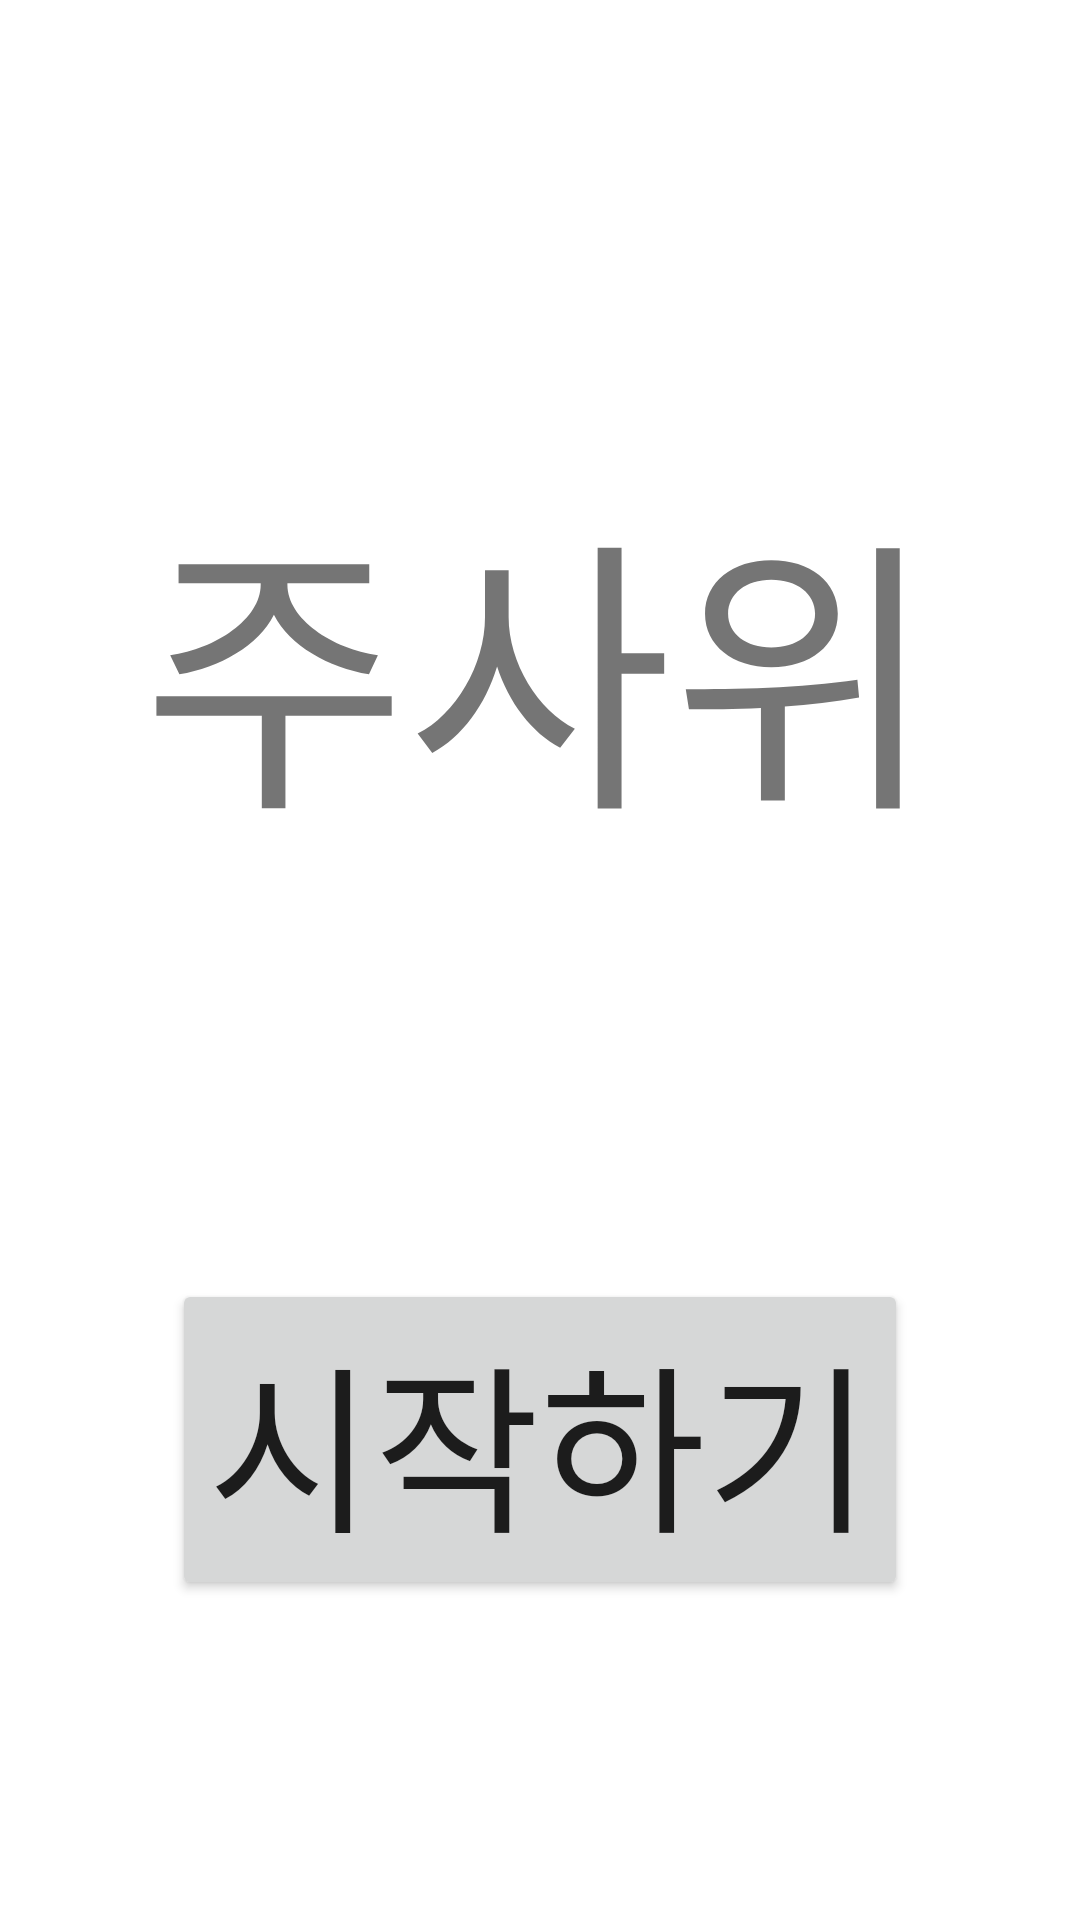

Produce the Android XML layout that renders to this screen, including the resource entries it uses.
<!-- AndroidManifest.xml: application theme Theme.Test11111111111111111 -->
<!-- res/layout/activity_main.xml -->
<?xml version="1.0" encoding="utf-8"?>
<androidx.constraintlayout.widget.ConstraintLayout xmlns:android="http://schemas.android.com/apk/res/android"
    xmlns:app="http://schemas.android.com/apk/res-auto"
    xmlns:tools="http://schemas.android.com/tools"
    android:layout_width="match_parent"
    android:layout_height="match_parent"
    tools:context=".MainActivity">

    <TextView
        android:id="@+id/txt_dice"
        android:layout_width="wrap_content"
        android:layout_height="wrap_content"
        android:text="주사위"
        android:textSize="96sp"
        app:layout_constraintBottom_toBottomOf="parent"
        app:layout_constraintEnd_toEndOf="parent"
        app:layout_constraintHorizontal_bias="0.497"
        app:layout_constraintStart_toStartOf="parent"
        app:layout_constraintTop_toTopOf="parent"
        app:layout_constraintVertical_bias="0.3" />

    <Button
        android:id="@+id/btn_roll"
        android:layout_width="wrap_content"
        android:layout_height="wrap_content"
        android:text="시작하기"
        android:textSize="60sp"
        app:layout_constraintBottom_toBottomOf="parent"
        app:layout_constraintEnd_toEndOf="parent"
        app:layout_constraintStart_toStartOf="parent"
        app:layout_constraintTop_toTopOf="parent"
        app:layout_constraintVertical_bias="0.8" />
</androidx.constraintlayout.widget.ConstraintLayout>
<!-- resources referenced by this layout -->
<resources>
  <style name="Theme.Test11111111111111111" parent="Theme.MaterialComponents.DayNight.DarkActionBar">
          
          <item name="colorPrimary">@color/purple_500</item>
          <item name="colorPrimaryVariant">@color/purple_700</item>
          <item name="colorOnPrimary">@color/white</item>
          
          <item name="colorSecondary">@color/teal_200</item>
          <item name="colorSecondaryVariant">@color/teal_700</item>
          <item name="colorOnSecondary">@color/black</item>
          
          <item name="android:statusBarColor" tools:targetApi="l">?attr/colorPrimaryVariant</item>
          
      </style>
  <!-- not gathered from this repository: default colours our renderer supplied (Android Studio template values) -->
  <color name="purple_500">#FF6200EE</color>
  <color name="purple_700">#FF3700B3</color>
  <color name="teal_200">#FF03DAC5</color>
  <color name="teal_700">#FF018786</color>
  <color name="black">#FF000000</color>
  <color name="white">#FFFFFFFF</color>
</resources>
